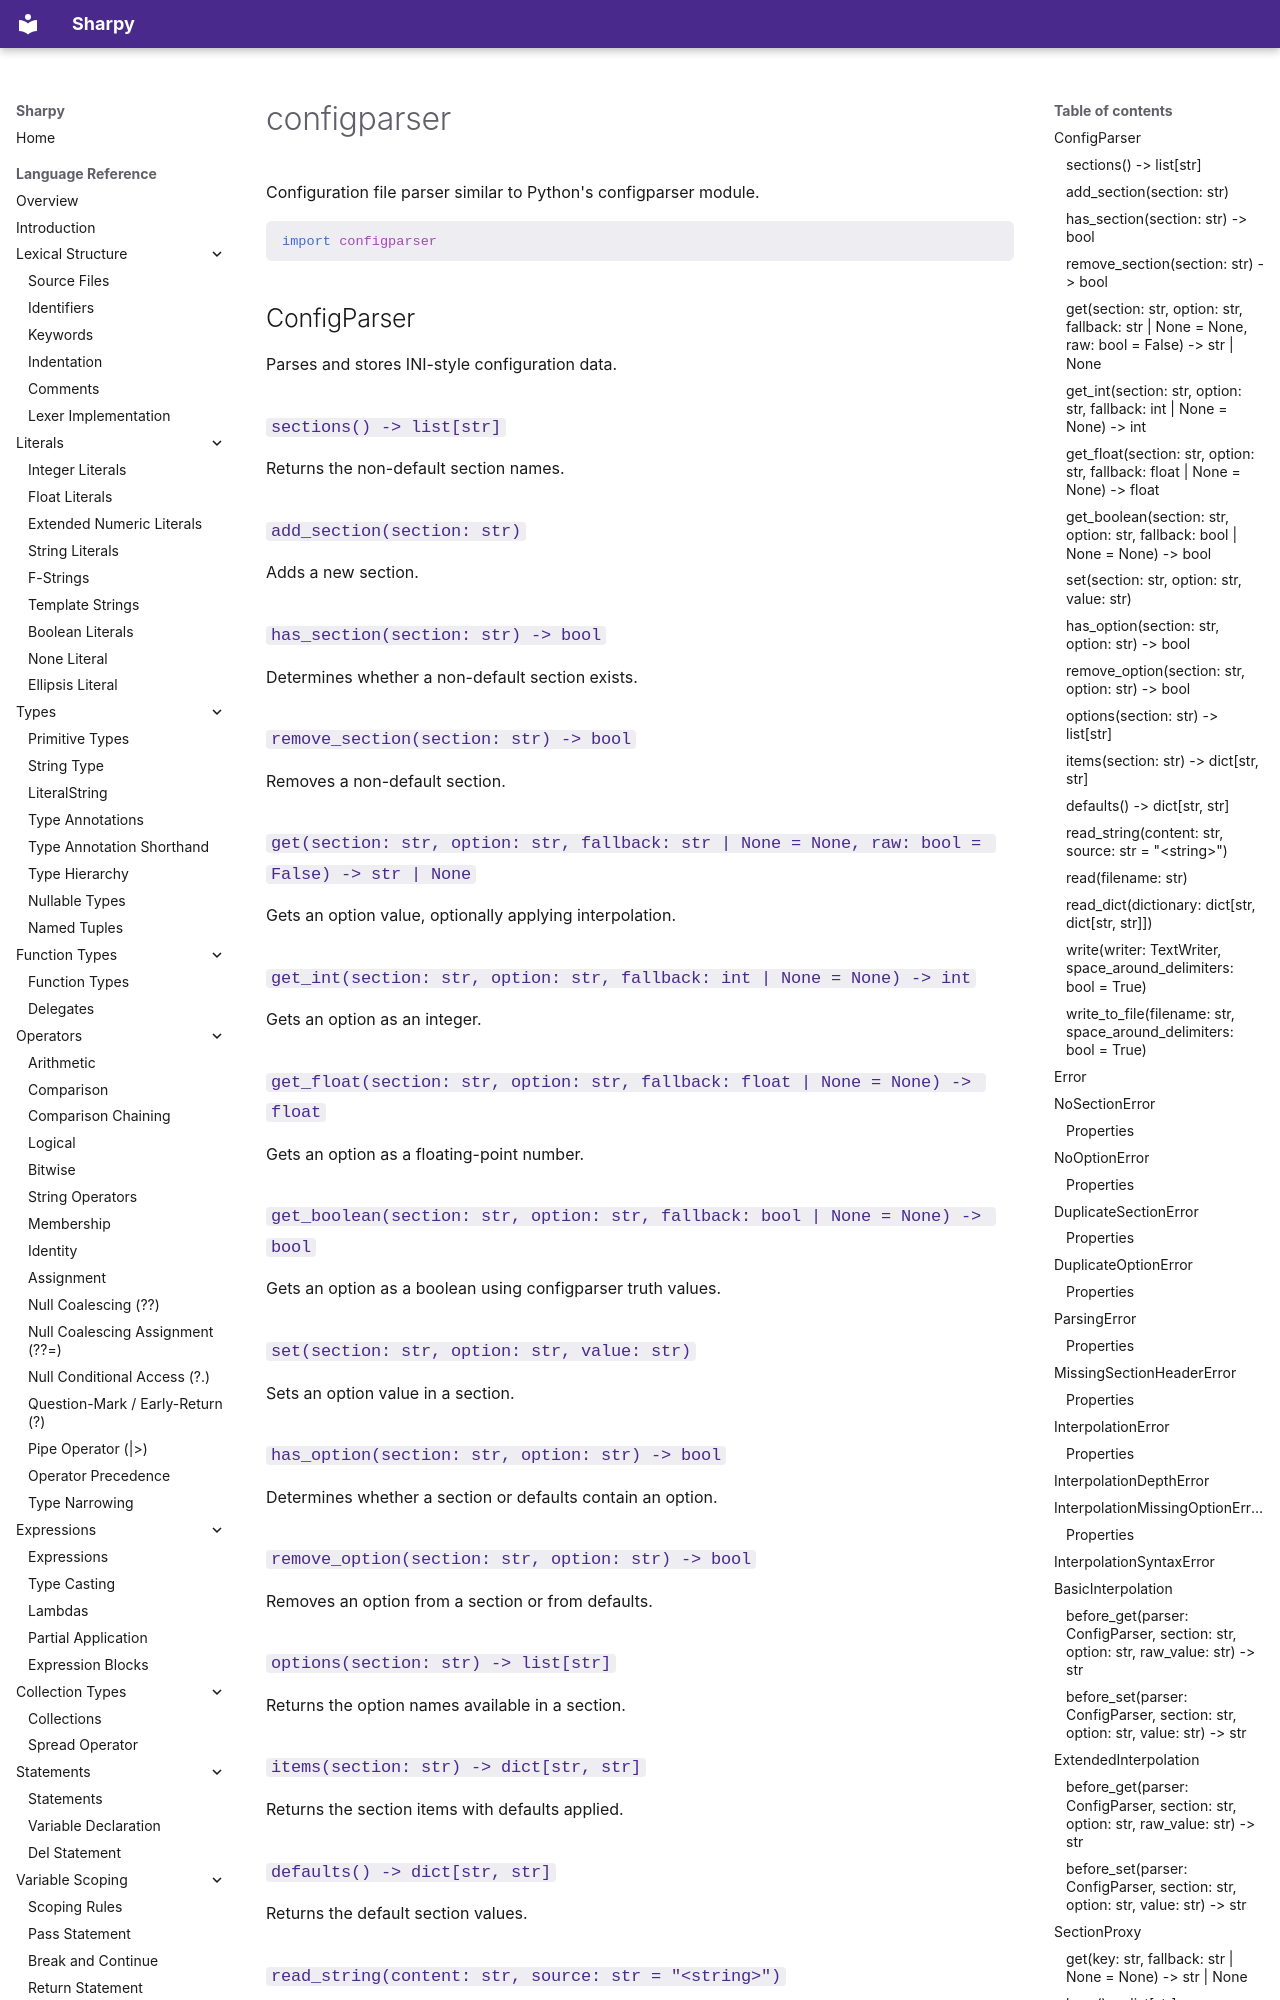

repository: antonsynd/sharpy · page: stdlib/configparser/index.html · generator: mkdocs

# configparser

Configuration file parser similar to Python's configparser module.

```python
import configparser
```

## ConfigParser

Parses and stores INI-style configuration data.

### `sections() -> list[str]`

Returns the non-default section names.

### `add_section(section: str)`

Adds a new section.

### `has_section(section: str) -> bool`

Determines whether a non-default section exists.

### `remove_section(section: str) -> bool`

Removes a non-default section.

### `get(section: str, option: str, fallback: str | None = None, raw: bool = False) -> str | None`

Gets an option value, optionally applying interpolation.

### `get_int(section: str, option: str, fallback: int | None = None) -> int`

Gets an option as an integer.

### `get_float(section: str, option: str, fallback: float | None = None) -> float`

Gets an option as a floating-point number.

### `get_boolean(section: str, option: str, fallback: bool | None = None) -> bool`

Gets an option as a boolean using configparser truth values.

### `set(section: str, option: str, value: str)`

Sets an option value in a section.

### `has_option(section: str, option: str) -> bool`

Determines whether a section or defaults contain an option.

### `remove_option(section: str, option: str) -> bool`

Removes an option from a section or from defaults.

### `options(section: str) -> list[str]`

Returns the option names available in a section.

### `items(section: str) -> dict[str, str]`

Returns the section items with defaults applied.

### `defaults() -> dict[str, str]`

Returns the default section values.

### `read_string(content: str, source: str = "<string>")`

Reads configuration data from a string.
